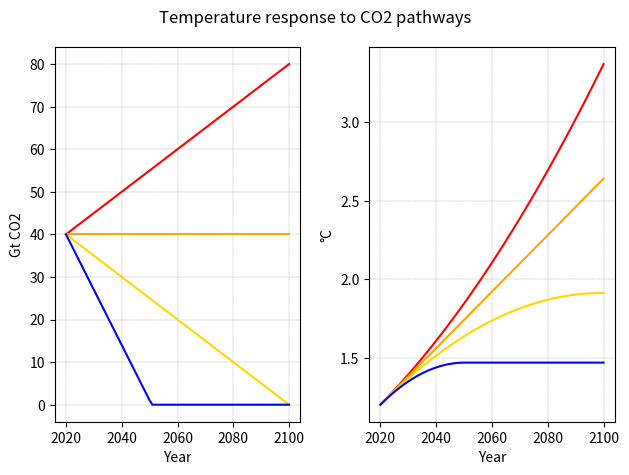

This chart was generated by the following Python code:
"""
TCRE Climate Simulation

[redacted]
- Uses best estimate of the TCRE 1.65°C/1000 PgC
- Only simulates warming from CO2
"""
import matplotlib.pyplot as plt
import numpy as np

# Function to create list of range of values
def createList(n1, n2, int):
    return np.arange(n1, n2+1, int)

# Function creates CO2 pathway and ∆T pathway 
def CO2_pathway(timestep, interval):
    # CO2 pathway
    path_CO2 = []
    for x in timestep:
        if x == 2020:
            pre_val= 40 
            path_CO2.append(pre_val)
            continue 
        pre_val += interval
        if pre_val < 0:
            pre_val = 0
        path_CO2.append(pre_val)
    # ∆T pathway
    path_T = [1.2] 
    for n in range(1,len(path_CO2)):
        temp = sum(path_CO2[1:n+1])/3.664*1.65/1000+1.2
        path_T.append(temp)
    return (path_CO2, path_T)


if __name__ == '__main__':
    # Create year var
    year = createList(2020, 2100, 1)
    # Create CO2 pathways 
    CO2_up = CO2_pathway(year, 0.5)
    CO2_down = CO2_pathway(year, -0.5)
    CO2_fastdown = CO2_pathway(year, -1.3)
    CO2_stable = CO2_pathway(year, 0)

    pathways = {'year':year, 'up':CO2_up, 'down':CO2_down, 
                'fastdown':CO2_fastdown, 'stable':CO2_stable}

    ### Plot emissions and ∆T pathways 
    em = ['up','stable','down','fastdown']
    cols= ['red','orange','gold','blue']

    # Two plots
    fig, (ax1, ax2) = plt.subplots(1, 2)
    fig.suptitle('Temperature response to CO2 pathways')

    # CO2 pathway
    for n in range(0,len(em)):
        ax1.plot(pathways['year'], pathways[em[n]][0], color= cols[n])
    # ∆T pathway
    for n in range(0,len(em)):
        ax2.plot(pathways['year'], pathways[em[n]][1], color= cols[n])

    ax1.set(xlabel='Year', ylabel='Gt CO2')
    ax2.set(xlabel='Year', ylabel='°C')

    ax1.grid(color = 'grey', linestyle = '--', linewidth = 0.25)
    ax2.grid(color = 'grey', linestyle = '--', linewidth = 0.25)

    fig.tight_layout()
    fig.savefig('TCRE_sim.png', dpi=300, facecolor='white',
                transparent=False, bbox_inches='tight')